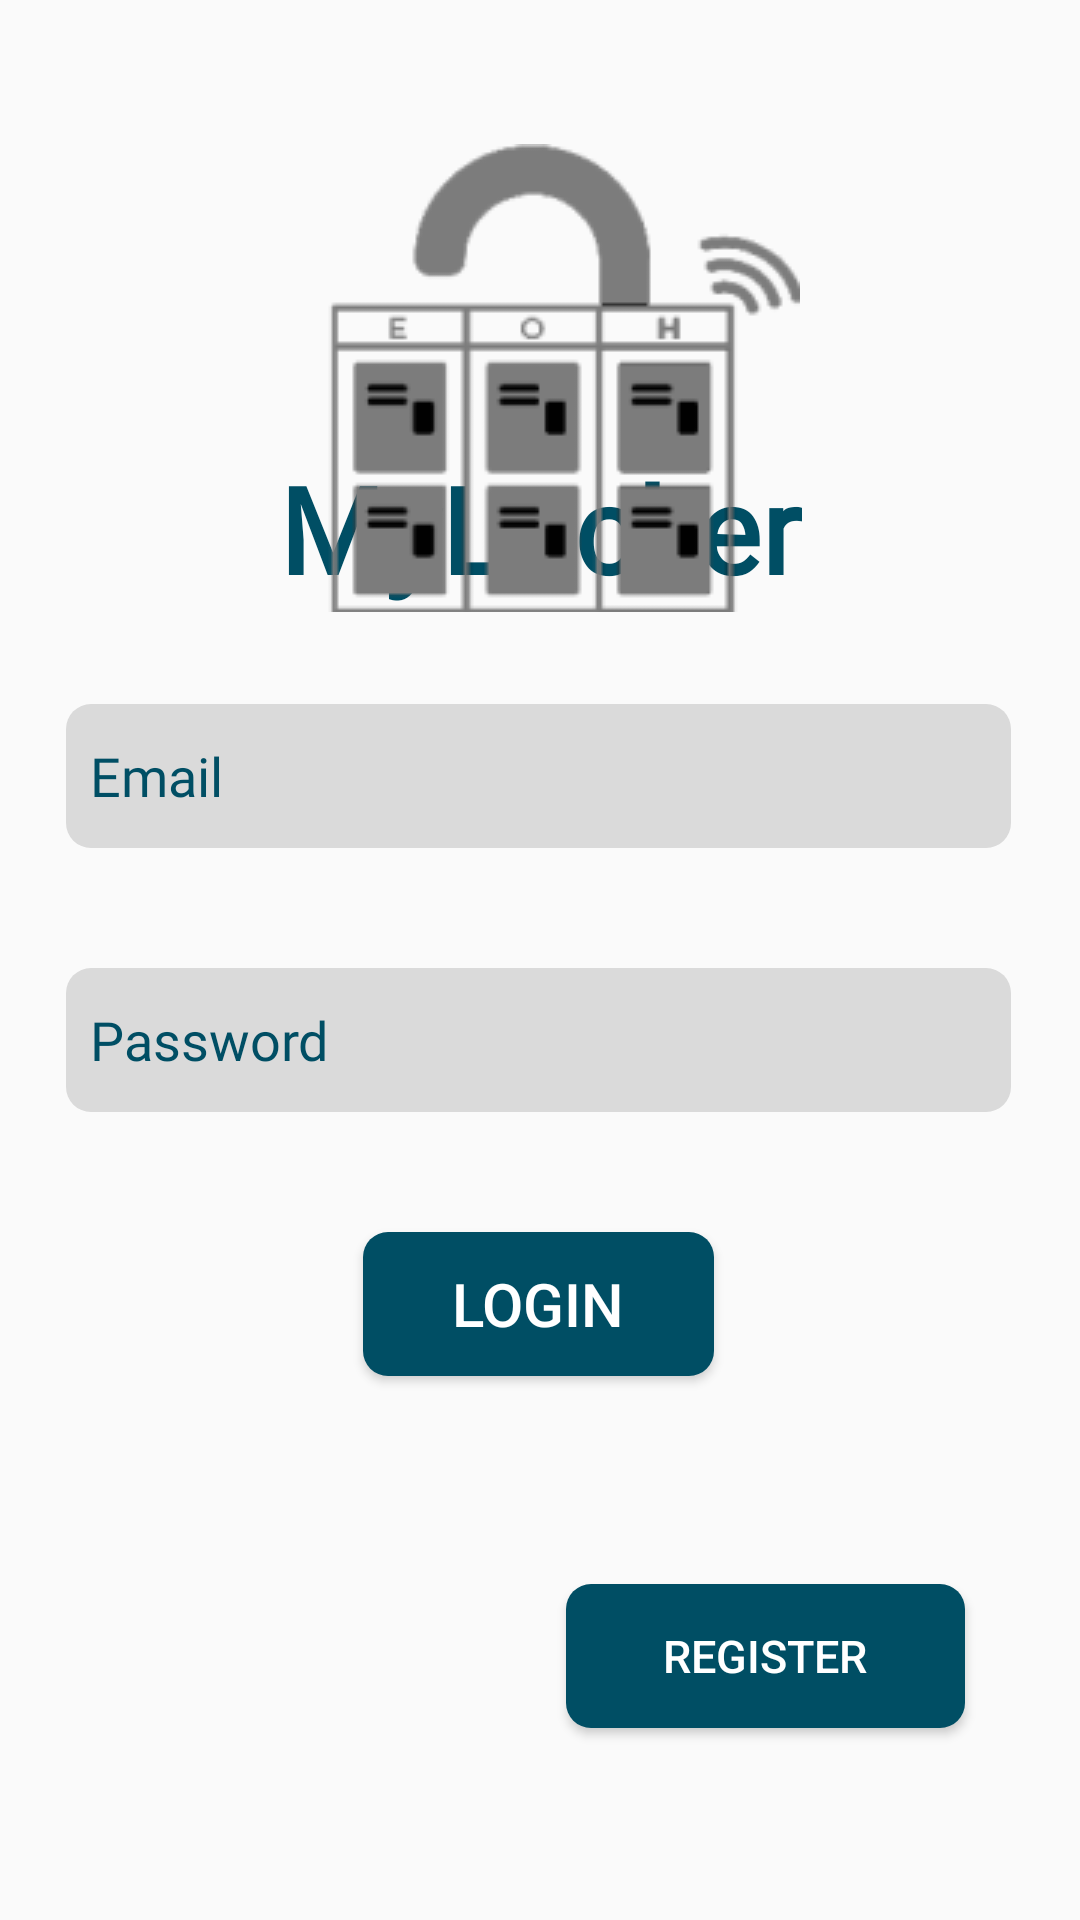

The Android layout XML behind this screen, and the referenced resources:
<!-- AndroidManifest.xml: application theme Theme.Lokerku -->
<!-- res/layout/activity_login.xml -->
<?xml version="1.0" encoding="utf-8"?>
<androidx.constraintlayout.widget.ConstraintLayout xmlns:android="http://schemas.android.com/apk/res/android"
    xmlns:app="http://schemas.android.com/apk/res-auto"
    xmlns:tools="http://schemas.android.com/tools"
    android:layout_width="match_parent"
    android:layout_height="match_parent"
    tools:context=".LoginActivity">

    <TextView
        android:id="@+id/loginPage"
        android:layout_width="wrap_content"
        android:layout_height="wrap_content"
        android:layout_marginStart="81dp"
        android:layout_marginTop="20dp"
        android:layout_marginEnd="81dp"
        android:fontFamily="@font/paytone_one"
        android:text="MyLocker"
        android:textColor="#004E64"
        android:textSize="40sp"
        android:textStyle="bold"
        app:layout_constraintBottom_toTopOf="@+id/email"
        app:layout_constraintEnd_toEndOf="parent"
        app:layout_constraintStart_toStartOf="parent"
        app:layout_constraintTop_toBottomOf="@+id/imageView" />

    <EditText
        android:id="@+id/email"
        android:layout_width="wrap_content"
        android:layout_height="wrap_content"
        android:layout_marginStart="48dp"
        android:layout_marginTop="32dp"
        android:layout_marginEnd="49dp"
        android:layout_marginBottom="20dp"
        android:ems="15"
        android:fontFamily="@font/inter_bold"
        android:hint="Email"
        android:paddingStart="8dp"
        android:inputType="textEmailAddress"
        android:minHeight="48dp"
        android:textColor="#004E64"
        android:textColorHint="#004E64"
        android:textColorLink="#004E64"
        android:background="@drawable/tf_bg_login"
        app:layout_constraintBottom_toTopOf="@+id/password"
        app:layout_constraintEnd_toEndOf="parent"
        app:layout_constraintStart_toStartOf="parent"
        app:layout_constraintTop_toBottomOf="@+id/loginPage" />

    <EditText
        android:id="@+id/password"
        android:layout_width="wrap_content"
        android:layout_height="wrap_content"
        android:layout_marginStart="48dp"
        android:layout_marginTop="20dp"
        android:layout_marginEnd="49dp"
        android:layout_marginBottom="20dp"
        android:ems="15"
        android:fontFamily="@font/inter_bold"
        android:hint="Password"
        android:paddingStart="8dp"
        android:inputType="textPassword"
        android:minHeight="48dp"
        android:textColor="#357283"
        android:textColorHint="#004E64"
        android:background="@drawable/tf_bg_login"
        app:layout_constraintBottom_toTopOf="@+id/loginButton"
        app:layout_constraintEnd_toEndOf="parent"
        app:layout_constraintStart_toStartOf="parent"
        app:layout_constraintTop_toBottomOf="@+id/email" />

    <Button
        android:id="@+id/loginButton"
        android:layout_width="117dp"
        android:layout_height="48dp"
        android:layout_marginStart="147dp"
        android:layout_marginTop="20dp"
        android:layout_marginEnd="148dp"
        android:layout_marginBottom="144dp"
        android:background="@drawable/rounded_button_blue"
        android:backgroundTint="#004E64"
        android:text="Login"
        android:textColor="#FFFFFF"
        android:textSize="20sp"
        app:layout_constraintBottom_toTopOf="@+id/registerButton"
        app:layout_constraintEnd_toEndOf="parent"
        app:layout_constraintStart_toStartOf="parent"
        app:layout_constraintTop_toBottomOf="@+id/password" />

    <Button
        android:id="@+id/registerButton"
        android:layout_width="133dp"
        android:layout_height="48dp"
        android:layout_marginStart="198dp"
        android:layout_marginEnd="48dp"
        android:layout_marginBottom="64dp"
        android:background="@drawable/rounded_button_blue"
        android:text="Register"
        android:textColor="#FFFFFF"
        android:textSize="15sp"
        app:layout_constraintBottom_toBottomOf="parent"
        app:layout_constraintEnd_toEndOf="parent"
        app:layout_constraintStart_toStartOf="parent" />

    <ImageView
        android:id="@+id/imageView"
        android:layout_width="wrap_content"
        android:layout_height="wrap_content"
        android:layout_marginStart="128dp"
        android:layout_marginTop="48dp"
        android:layout_marginEnd="119dp"
        app:layout_constraintEnd_toEndOf="parent"
        app:layout_constraintStart_toStartOf="parent"
        app:layout_constraintTop_toTopOf="parent"
        app:srcCompat="@drawable/logo_mylocker" />
</androidx.constraintlayout.widget.ConstraintLayout>
<!-- resources referenced by this layout -->
<resources>
  <!-- drawable logo_mylocker: png bitmap (drawable, 7266 bytes) -->
  <!-- drawable rounded_button_blue (drawable) -->
  <?xml version="1.0" encoding="utf-8"?>
  <shape xmlns:android="http://schemas.android.com/apk/res/android">
      <corners android:radius="25px"/>
      <solid android:color="#004E64"/>
  </shape>
  <!-- drawable tf_bg_login (drawable) -->
  <?xml version="1.0" encoding="utf-8"?>
  <shape xmlns:android="http://schemas.android.com/apk/res/android">
      <corners android:radius="25px"/>
      <solid android:color="#DADADA"/>
  </shape>
  <style name="Theme.Lokerku" parent="Theme.AppCompat.Light.NoActionBar">
          
          <item name="colorPrimary">@color/purple_500</item>
          <item name="colorPrimaryVariant">@color/purple_700</item>
          <item name="colorOnPrimary">@color/white</item>
          
          <item name="colorSecondary">@color/teal_200</item>
          <item name="colorSecondaryVariant">@color/teal_700</item>
          <item name="colorOnSecondary">@color/black</item>
          
          <item name="android:statusBarColor">?attr/colorPrimaryVariant</item>
          
      </style>
  <color name="purple_500">#FF6200EE</color>
  <color name="purple_700">#FF3700B3</color>
  <color name="white">#FFFFFFFF</color>
  <color name="teal_200">#FF03DAC5</color>
  <color name="teal_700">#FF018786</color>
  <color name="black">#FF000000</color>
</resources>
